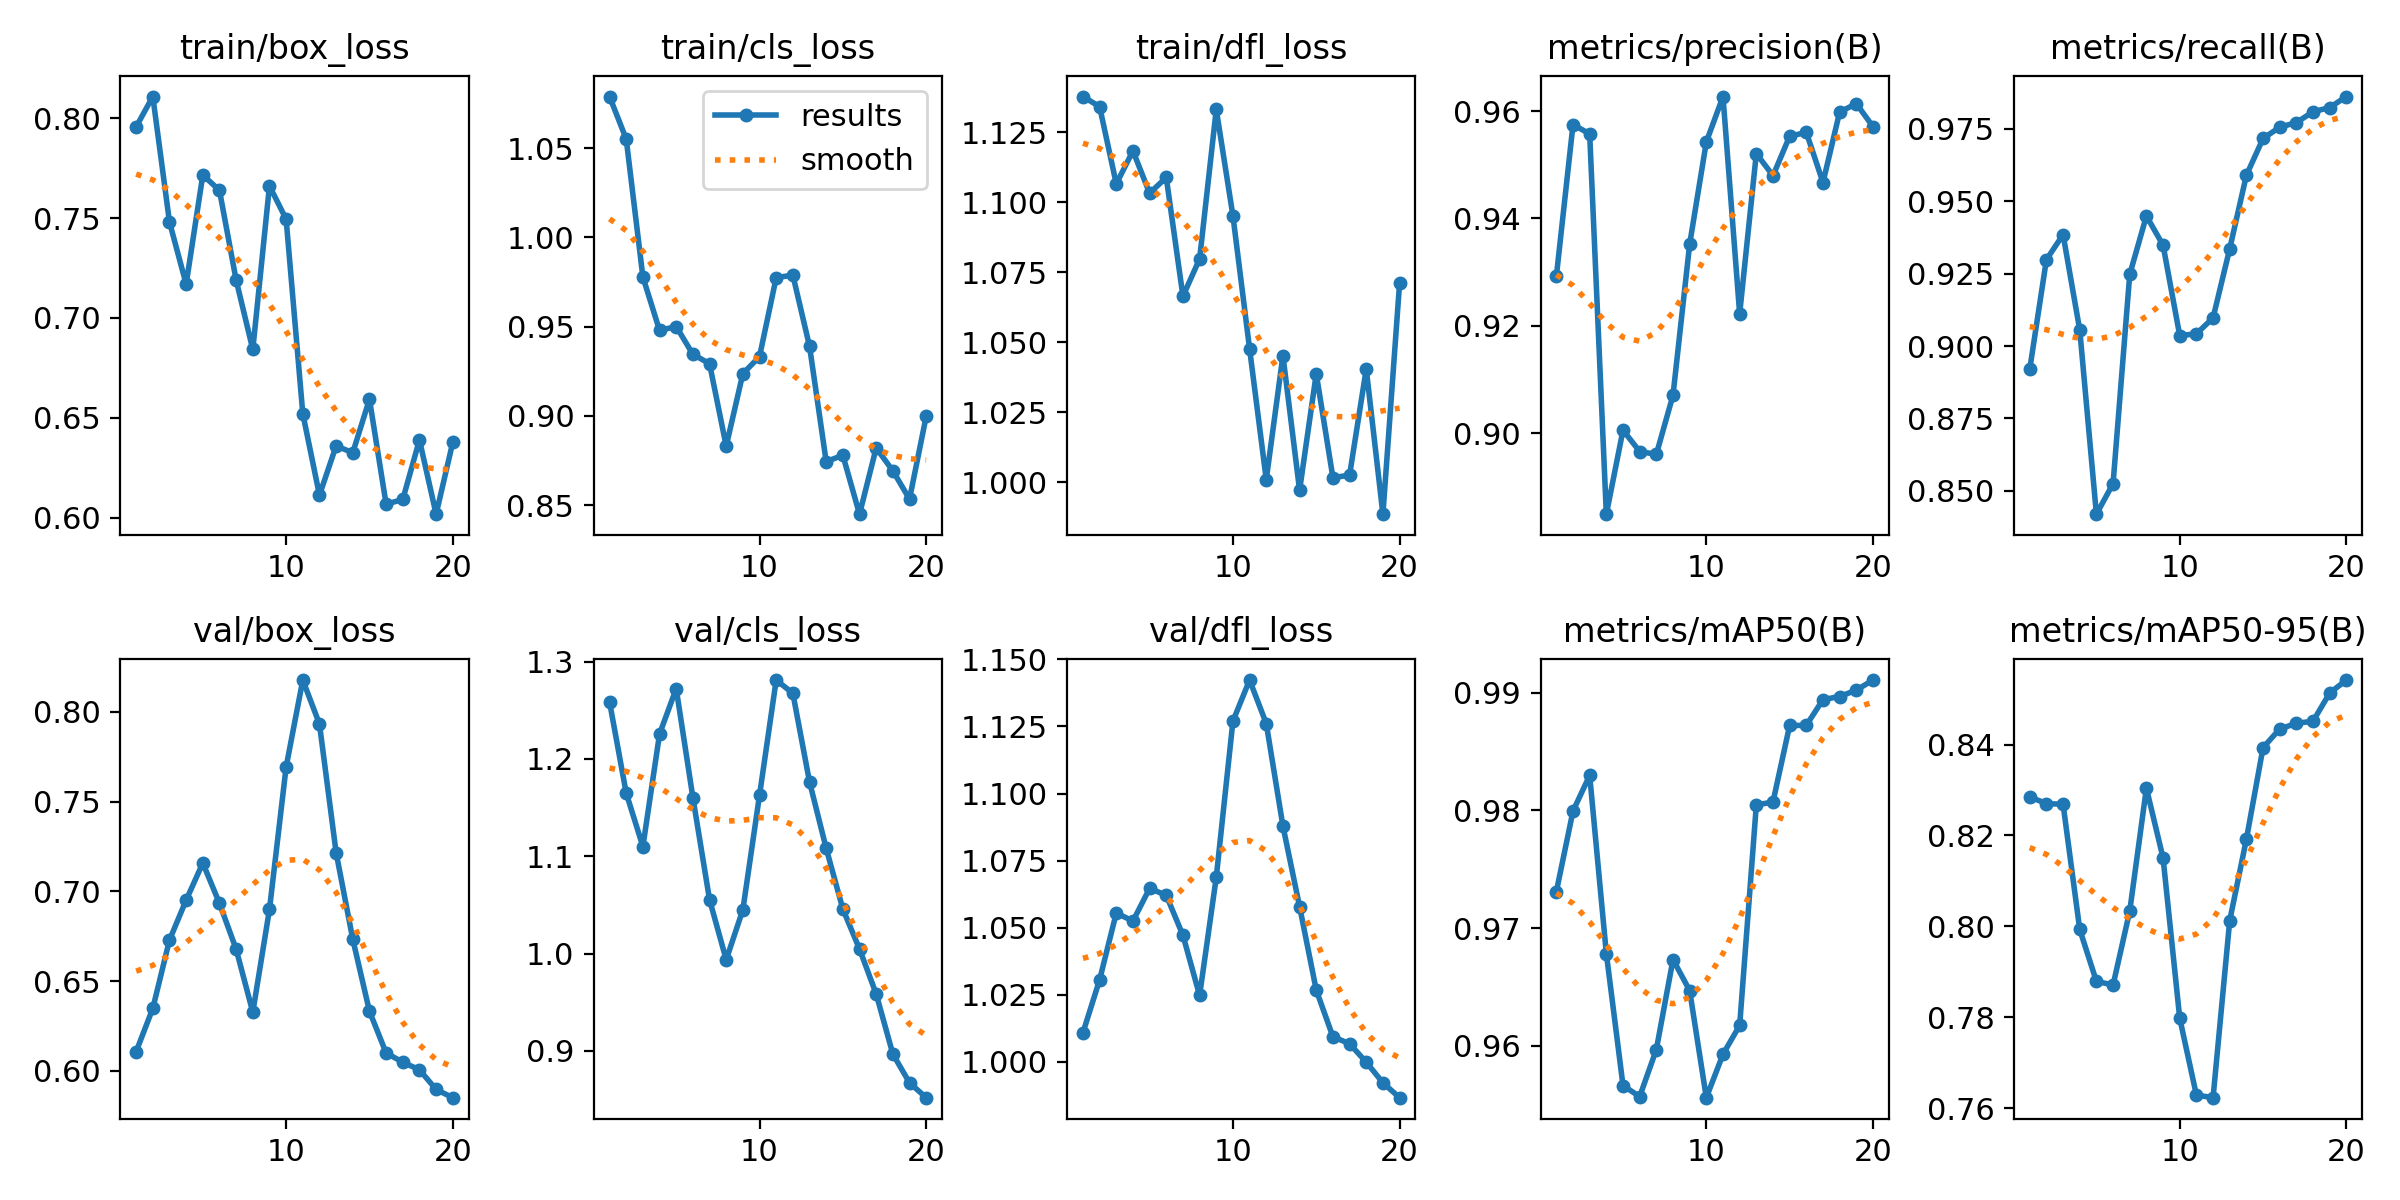

Source data for this figure (header and first rows):
epoch, train/box_loss, train/cls_loss, train/dfl_loss, metrics/precision(B), metrics/recall(B), metrics/mAP50(B), metrics/mAP50-95(B), val/box_loss, val/cls_loss, val/dfl_loss, lr/pg0, lr/pg1, lr/pg2
1, 0.7956, 1.079, 1.138, 0.9292, 0.892, 0.9731, 0.8285, 0.6107, 1.258, 1.011, 5.001e-05, 5.001e-05, 5.001e-05
2, 0.8108, 1.055, 1.134, 0.9575, 0.9298, 0.9799, 0.827, 0.6348, 1.165, 1.031, 0.0001109, 0.0001109, 0.0001109
3, 0.748, 0.9779, 1.107, 0.9558, 0.9385, 0.983, 0.8269, 0.6728, 1.11, 1.056, 0.0001652, 0.0001652, 0.0001652
4, 0.7169, 0.9479, 1.118, 0.8849, 0.9055, 0.9678, 0.7993, 0.6951, 1.226, 1.052, 0.0002129, 0.0002129, 0.0002129
5, 0.7715, 0.9501, 1.103, 0.9005, 0.842, 0.9566, 0.7879, 0.7158, 1.272, 1.065, 0.000254, 0.000254, 0.000254
6, 0.7638, 0.9345, 1.109, 0.8966, 0.8525, 0.9557, 0.7871, 0.6933, 1.16, 1.062, 0.0002885, 0.0002885, 0.0002885
7, 0.719, 0.9293, 1.067, 0.896, 0.9247, 0.9597, 0.8034, 0.6678, 1.055, 1.047, 0.0003164, 0.0003164, 0.0003164
8, 0.6842, 0.8831, 1.08, 0.9071, 0.9449, 0.9673, 0.8304, 0.6327, 0.9936, 1.025, 0.0003377, 0.0003377, 0.0003377
9, 0.7661, 0.9237, 1.133, 0.9352, 0.9348, 0.9647, 0.8151, 0.6899, 1.045, 1.069, 0.0003524, 0.0003524, 0.0003524
10, 0.7494, 0.9332, 1.095, 0.9543, 0.9036, 0.9556, 0.7798, 0.7693, 1.163, 1.127, 0.0003605, 0.0003605, 0.0003605
11, 0.6521, 0.9775, 1.048, 0.9627, 0.9042, 0.9593, 0.7629, 0.8178, 1.281, 1.142, 0.000362, 0.000362, 0.000362
12, 0.6113, 0.9789, 1.001, 0.9222, 0.9097, 0.9617, 0.7623, 0.7933, 1.267, 1.126, 0.0003569, 0.0003569, 0.0003569
13, 0.636, 0.9391, 1.045, 0.9521, 0.9336, 0.9805, 0.8013, 0.7216, 1.176, 1.088, 0.0003452, 0.0003452, 0.0003452
14, 0.6326, 0.8744, 0.9972, 0.948, 0.9589, 0.9807, 0.8192, 0.6733, 1.108, 1.058, 0.0003269, 0.0003269, 0.0003269
15, 0.6593, 0.878, 1.039, 0.9553, 0.9716, 0.9872, 0.8393, 0.6332, 1.046, 1.027, 0.0003019, 0.0003019, 0.0003019
16, 0.6068, 0.845, 1.002, 0.956, 0.9755, 0.9872, 0.8434, 0.6099, 1.005, 1.009, 0.0002704, 0.0002704, 0.0002704
17, 0.6091, 0.8821, 1.003, 0.9467, 0.9771, 0.9894, 0.8447, 0.6048, 0.9585, 1.007, 0.0002323, 0.0002323, 0.0002323
18, 0.639, 0.8693, 1.04, 0.9598, 0.9809, 0.9897, 0.8451, 0.6006, 0.8967, 0.9999, 0.0001876, 0.0001876, 0.0001876
19, 0.6018, 0.8534, 0.9887, 0.9614, 0.9823, 0.9902, 0.8513, 0.5896, 0.8672, 0.9922, 0.0001363, 0.0001363, 0.0001363
20, 0.6378, 0.8998, 1.071, 0.9571, 0.9861, 0.9911, 0.8542, 0.585, 0.8519, 0.9867, 7.8357e-05, 7.8357e-05, 7.8357e-05
